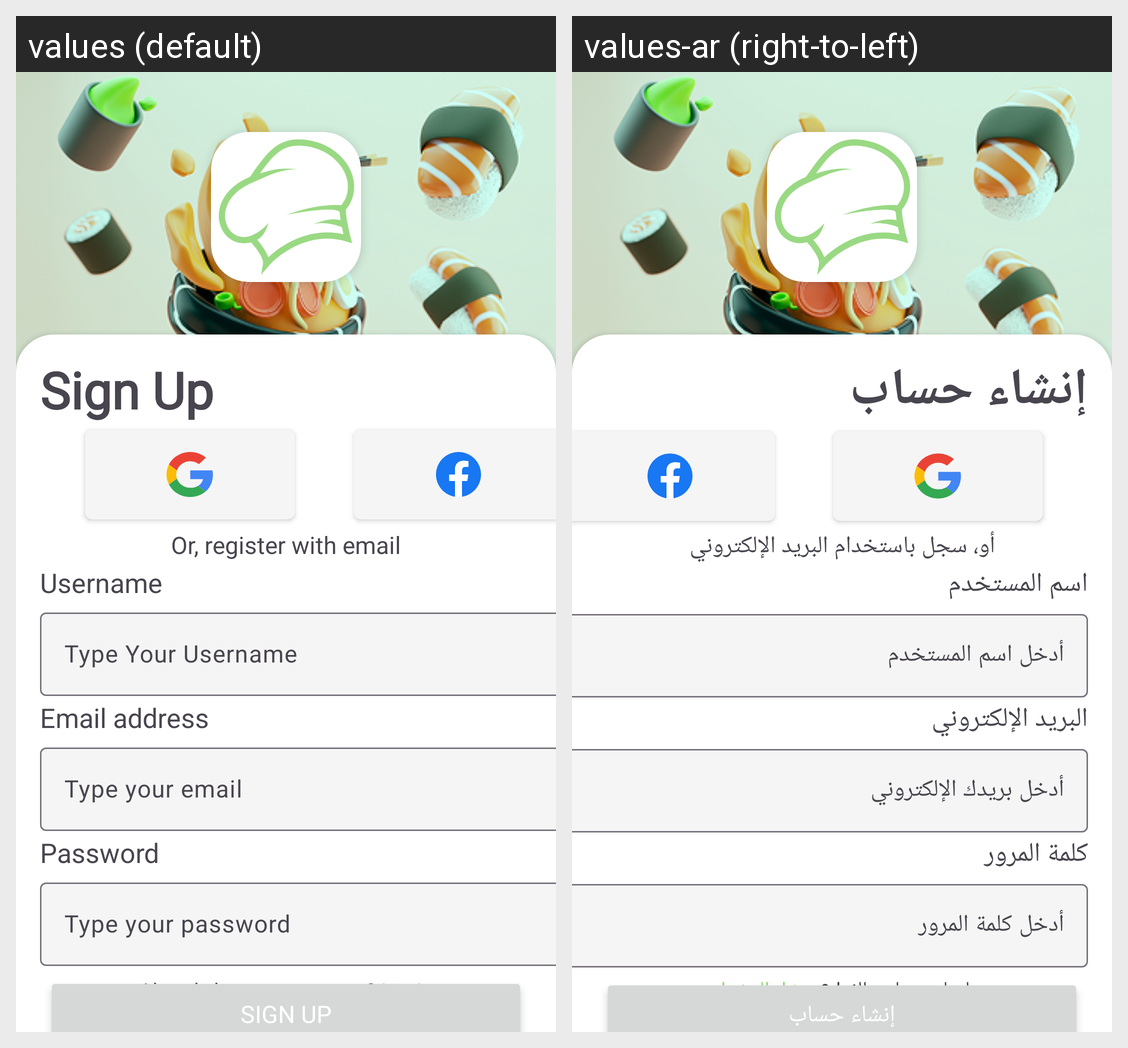

Locale-by-locale string values for the Android screen shown in this grid:
Android screen res/layout/fragment_register.xml rendered under 2 locales, left to right: values (default), values-ar (right-to-left). Device: Nexus 5 (rendered at 1080×1920; each locale shown at half size, 540×960, under a caption strip naming it); theme Theme.Akalaty.
Strings drawn on this screen, with the default value and each locale's value (text and hints the layout hard-codes, and strings that could not be matched under every locale, appear in the picture but are not listed):

sign_up
  values: Sign Up
  values-ar: إنشاء حساب

or_register_with_email
  values: Or, register with email
  values-ar: أو، سجل باستخدام البريد الإلكتروني

user_name
  values: Username
  values-ar: اسم المستخدم

email_address
  values: Email address
  values-ar: البريد الإلكتروني

password
  values: Password
  values-ar: كلمة المرور

already_have_an_account_login
  values: Already have an account? Login
  values-ar: لديك حساب بالفعل؟ سجّل الدخول
